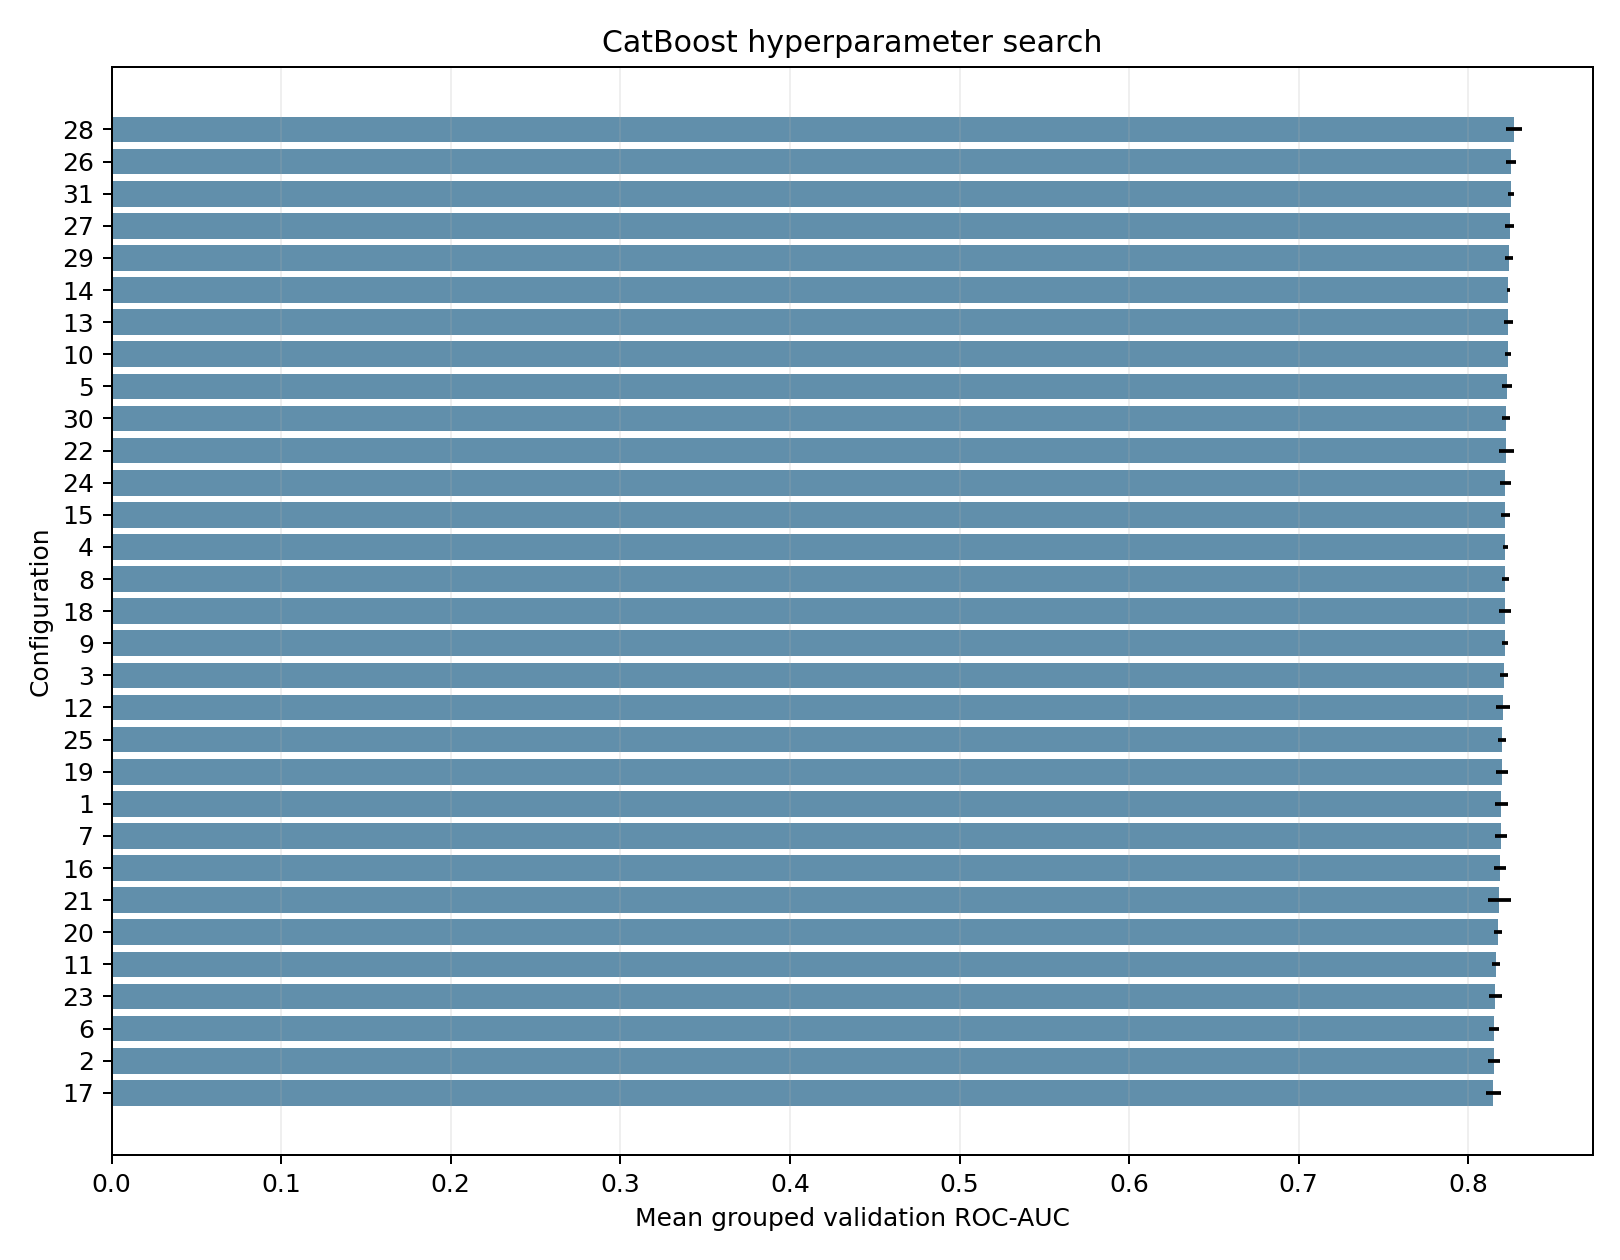

Data behind this chart, as committed beside it:
rank, configuration, iterations, learning_rate, depth, l2_leaf_reg, auto_class_weights, random_strength, bagging_temperature, boosting_type, border_count, one_hot_max_size, leaf_estimation_iterations, mean_validation_auc, std_validation_auc, mean_training_auc, elapsed_seconds
1, 28, 400, 0.03, 6, 5.0, Balanced, 1.0, 0.0, Plain, 128, 2, 10, 0.8272, 0.00477, 0.9807, 23.31
2, 26, 400, 0.03, 6, 5.0, Balanced, 1.0, 0.0, Plain, 128, 2, 3, 0.8252, 0.002709, 0.9607, 17.55
3, 31, 600, 0.025, 6, 5.0, Balanced, 1.0, 0.0, Plain, 128, 2, 3, 0.825, 0.001838, 0.9712, 26.62
4, 27, 400, 0.03, 6, 5.0, Balanced, 1.0, 0.0, Plain, 128, 2, 5, 0.8244, 0.002568, 0.9707, 19.94
5, 29, 500, 0.025, 7, 5.0, Balanced, 1.0, 0.0, Plain, 128, 2, 3, 0.824, 0.00229, 0.9797, 27.71
6, 14, 400, 0.03, 6, 1.0, Balanced, 1.0, 0.0, Plain, 128, 2, 1, 0.8237, 0.0008118, 0.9584, 16.54
7, 13, 400, 0.03, 8, 5.0, Balanced, 1.0, 0.0, Plain, 128, 2, 1, 0.8236, 0.002815, 0.9589, 25.04
8, 10, 400, 0.05, 6, 5.0, Balanced, 1.0, 0.0, Plain, 128, 2, 1, 0.8235, 0.001592, 0.9574, 15.98
9, 5, 800, 0.03, 6, 5.0, Balanced, 1.0, 0.0, Plain, 128, 2, 1, 0.8227, 0.002928, 0.9658, 31.04
10, 30, 500, 0.03, 7, 10.0, Balanced, 1.0, 0.0, Plain, 128, 2, 1, 0.8224, 0.002407, 0.9392, 23.21
11, 22, 400, 0.03, 6, 5.0, Balanced, 1.0, 0.0, Plain, 64, 2, 1, 0.8223, 0.004367, 0.9285, 15.56
12, 24, 400, 0.03, 6, 5.0, Balanced, 1.0, 0.0, Plain, 128, 5, 1, 0.8219, 0.003011, 0.9335, 12.52
13, 15, 400, 0.03, 6, 3.0, Balanced, 1.0, 0.0, Plain, 128, 2, 1, 0.8219, 0.002397, 0.941, 16.41
14, 4, 600, 0.03, 6, 5.0, Balanced, 1.0, 0.0, Plain, 128, 2, 1, 0.8219, 0.001508, 0.9516, 23.6
15, 8, 400, 0.035, 6, 5.0, Balanced, 1.0, 0.0, Plain, 128, 2, 1, 0.8219, 0.001878, 0.9382, 15.96
16, 18, 400, 0.03, 6, 5.0, Balanced, 0.5, 0.0, Plain, 128, 2, 1, 0.8217, 0.003506, 0.9322, 15.55
17, 9, 400, 0.04, 6, 5.0, Balanced, 1.0, 0.0, Plain, 128, 2, 1, 0.8216, 0.001907, 0.9457, 15.97
18, 3, 500, 0.03, 6, 5.0, Balanced, 1.0, 0.0, Plain, 128, 2, 1, 0.8212, 0.00253, 0.9423, 20.09
19, 12, 400, 0.03, 7, 5.0, Balanced, 1.0, 0.0, Plain, 128, 2, 1, 0.8207, 0.004106, 0.9471, 26.07
20, 25, 400, 0.03, 6, 5.0, Balanced, 1.0, 0.0, Plain, 128, 12, 1, 0.82, 0.00227, 0.9369, 4.868
21, 19, 400, 0.03, 6, 5.0, Balanced, 1.5, 0.0, Plain, 128, 2, 1, 0.8199, 0.003302, 0.9292, 15.99
22, 1, 400, 0.03, 6, 5.0, Balanced, 1.0, 0.0, Plain, 128, 2, 1, 0.8195, 0.003715, 0.9302, 19.19
23, 7, 400, 0.025, 6, 5.0, Balanced, 1.0, 0.0, Plain, 128, 2, 1, 0.8193, 0.003684, 0.92, 15.72
24, 16, 400, 0.03, 6, 10.0, Balanced, 1.0, 0.0, Plain, 128, 2, 1, 0.8186, 0.003641, 0.9139, 16.22
25, 21, 400, 0.03, 6, 5.0, None, 1.0, 0.0, Plain, 128, 2, 1, 0.8182, 0.006761, 0.9197, 15.96
26, 20, 400, 0.03, 6, 5.0, Balanced, 2.0, 0.0, Plain, 128, 2, 1, 0.8175, 0.002187, 0.926, 16.46
27, 11, 400, 0.03, 5, 5.0, Balanced, 1.0, 0.0, Plain, 128, 2, 1, 0.8164, 0.002339, 0.9136, 14.88
28, 23, 400, 0.03, 6, 5.0, Balanced, 1.0, 0.0, Plain, 254, 2, 1, 0.8159, 0.003937, 0.9293, 15.58
29, 6, 400, 0.02, 6, 5.0, Balanced, 1.0, 0.0, Plain, 128, 2, 1, 0.8154, 0.003035, 0.9089, 15.84
30, 2, 300, 0.03, 6, 5.0, Balanced, 1.0, 0.0, Plain, 128, 2, 1, 0.815, 0.003469, 0.9133, 12.18
31, 17, 400, 0.03, 6, 20.0, Balanced, 1.0, 0.0, Plain, 128, 2, 1, 0.8147, 0.004476, 0.8944, 18.16
